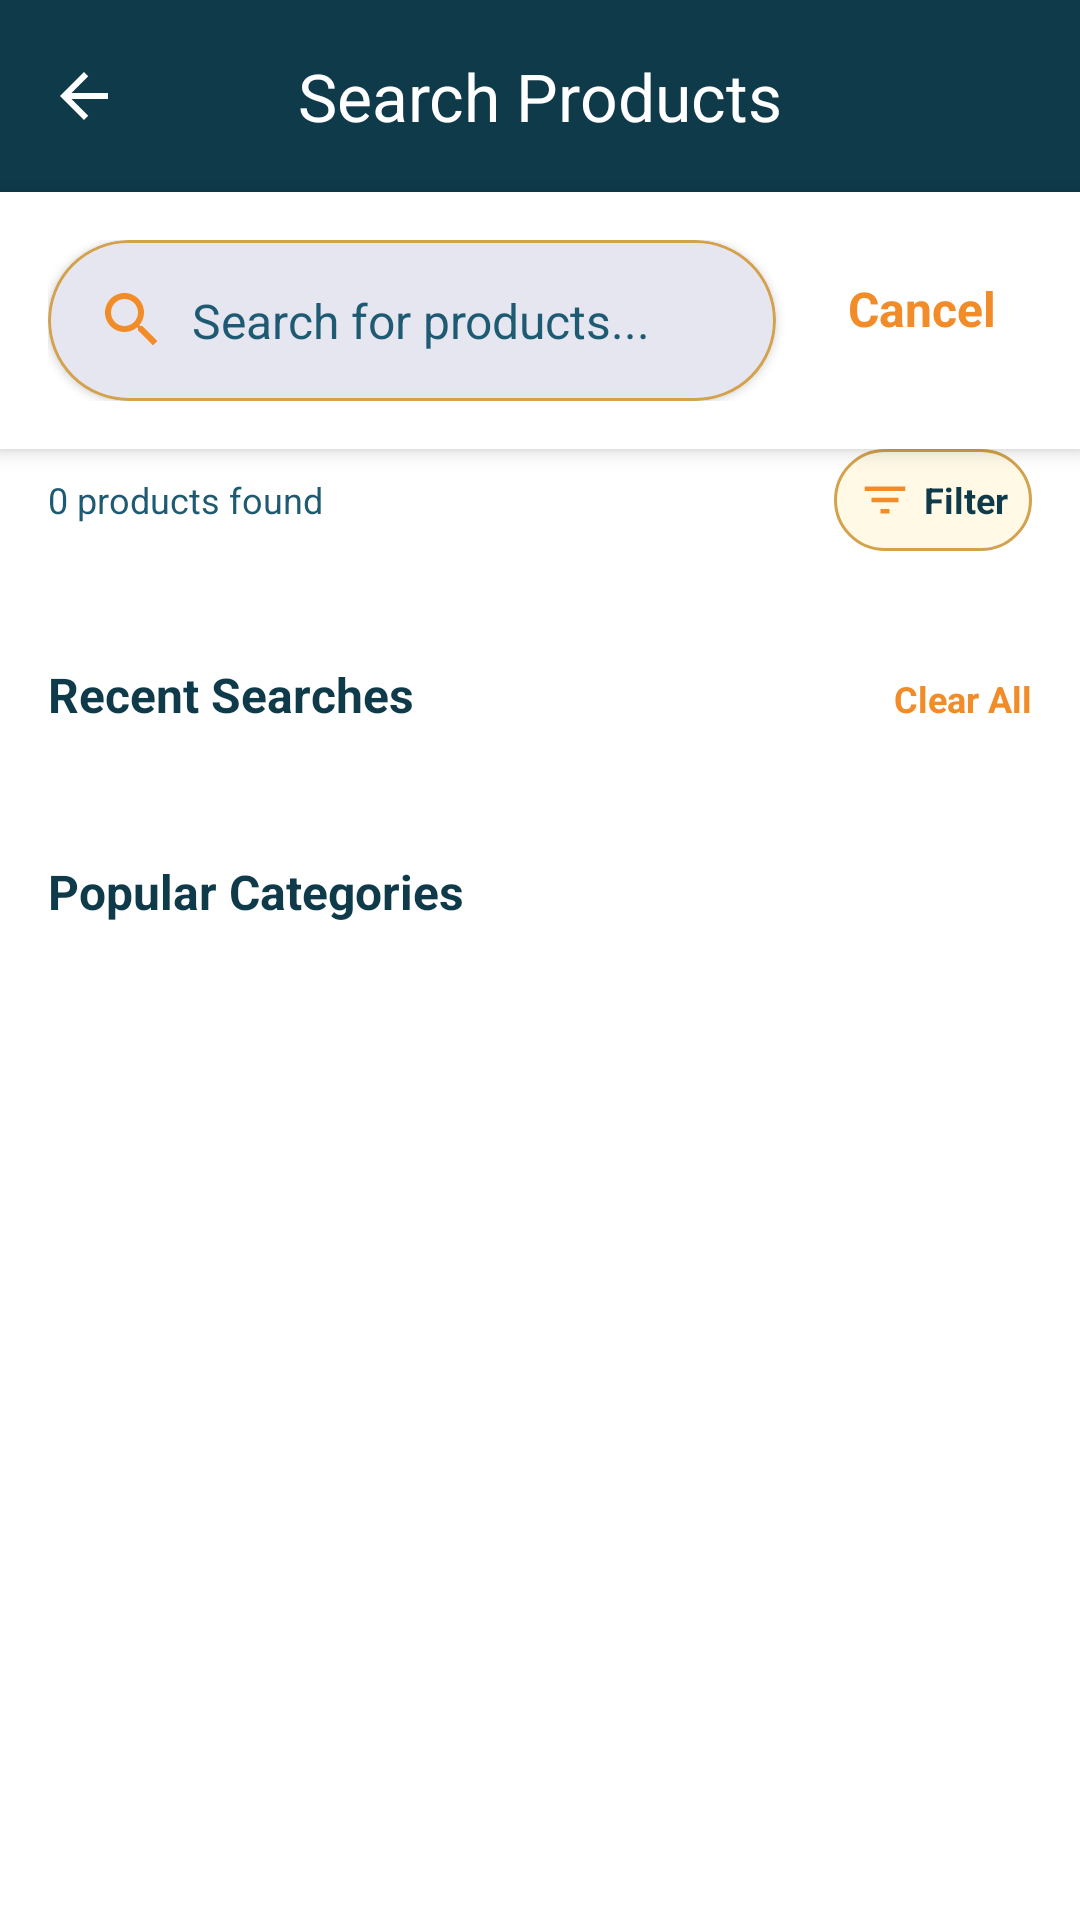

Layout XML and referenced resources for this Android screen:
<!-- AndroidManifest.xml: application theme Theme.ShivamKiranaStore -->
<!-- res/layout/activity_search_product.xml -->
<?xml version="1.0" encoding="utf-8"?>
<LinearLayout xmlns:android="http://schemas.android.com/apk/res/android"
    xmlns:app="http://schemas.android.com/apk/res-auto"
    xmlns:tools="http://schemas.android.com/tools"
    android:layout_width="match_parent"
    android:layout_height="match_parent"
    android:background="@color/logo_white"
    android:id="@+id/main"
    android:orientation="vertical"
    tools:context=".ui.search.SearchProductActivity">

    
    <com.google.android.material.appbar.MaterialToolbar
        android:id="@+id/toolbar"
        android:layout_width="match_parent"
        android:layout_height="?attr/actionBarSize"
        android:background="@color/logo_dark_blue"
        app:navigationIcon="@drawable/ic_back"
        app:title="Search Products"
        app:titleCentered="true"
        app:titleTextColor="@color/white" />

    
    <LinearLayout
        android:layout_width="match_parent"
        android:layout_height="wrap_content"
        android:background="@color/logo_white"
        android:elevation="4dp"
        android:orientation="horizontal"
        android:padding="16dp">

        
        <com.google.android.material.card.MaterialCardView
            android:layout_width="0dp"
            android:layout_height="wrap_content"
            android:layout_weight="1"
            app:cardCornerRadius="28dp"
            app:cardElevation="2dp"
            app:strokeColor="@color/logo_gold"
            app:strokeWidth="1dp">

            <LinearLayout
                android:layout_width="match_parent"
                android:layout_height="wrap_content"
                android:gravity="center_vertical"
                android:orientation="horizontal"
                android:padding="4dp">

                <ImageView
                    android:layout_width="24dp"
                    android:layout_height="24dp"
                    android:layout_marginStart="12dp"
                    android:src="@drawable/ic_search"
                    app:tint="@color/logo_orange" />

                <EditText
                    android:id="@+id/etSearchQuery"
                    android:layout_width="0dp"
                    android:layout_height="wrap_content"
                    android:layout_weight="1"
                    android:background="@null"
                    android:focusable="true"
                    android:hint="Search for products..."
                    android:imeOptions="actionSearch"
                    android:inputType="text"
                    android:maxLines="1"
                    android:paddingHorizontal="8dp"
                    android:paddingVertical="12dp"
                    android:textColor="@color/logo_dark_blue"
                    android:textColorHint="@color/logo_blue"
                    android:textSize="16sp" />

                <ImageView
                    android:id="@+id/ivClearSearch"
                    android:layout_width="32dp"
                    android:layout_height="32dp"
                    android:padding="8dp"
                    android:src="@drawable/ic_close"
                    android:visibility="gone"
                    app:tint="@color/logo_gold" />

            </LinearLayout>

        </com.google.android.material.card.MaterialCardView>

        
        <TextView
            android:id="@+id/tvCancel"
            android:layout_width="wrap_content"
            android:layout_height="wrap_content"
            android:layout_marginStart="12dp"
            android:clickable="true"
            android:focusable="true"
            android:gravity="center"
            android:padding="12dp"
            android:text="Cancel"
            android:textColor="@color/logo_orange"
            android:textSize="16sp"
            android:textStyle="bold" />

    </LinearLayout>

    
    <LinearLayout
        android:layout_width="match_parent"
        android:layout_height="wrap_content"
        android:gravity="center_vertical"
        android:orientation="horizontal"
        android:paddingHorizontal="16dp"
        android:paddingBottom="12dp">

        <TextView
            android:id="@+id/tvResultCount"
            android:layout_width="0dp"
            android:layout_height="wrap_content"
            android:layout_weight="1"
            android:text="0 products found"
            android:textColor="@color/logo_blue"
            android:textSize="12sp" />

        <LinearLayout
            android:id="@+id/layoutFilter"
            android:layout_width="wrap_content"
            android:layout_height="wrap_content"
            android:background="@drawable/filter_button_bg"
            android:clickable="true"
            android:focusable="true"
            android:gravity="center"
            android:orientation="horizontal"
            android:padding="8dp">

            <ImageView
                android:layout_width="18dp"
                android:layout_height="18dp"
                android:layout_marginEnd="4dp"
                android:src="@drawable/ic_filter"
                app:tint="@color/logo_orange" />

            <TextView
                android:layout_width="wrap_content"
                android:layout_height="wrap_content"
                android:text="Filter"
                android:textColor="@color/logo_dark_blue"
                android:textSize="12sp"
                android:textStyle="bold" />

        </LinearLayout>

    </LinearLayout>

    
    <View
        android:layout_width="match_parent"
        android:layout_height="1dp"
        android:layout_marginBottom="8dp"
        android:background="@drawable/divider_dashed" />

    
    <LinearLayout
        android:id="@+id/layoutRecentSearches"
        android:layout_width="match_parent"
        android:layout_height="wrap_content"
        android:orientation="vertical"
        android:padding="16dp"
        android:visibility="visible">

        <LinearLayout
            android:layout_width="match_parent"
            android:layout_height="wrap_content"
            android:layout_marginBottom="12dp"
            android:orientation="horizontal">

            <TextView
                android:layout_width="0dp"
                android:layout_height="wrap_content"
                android:layout_weight="1"
                android:text="Recent Searches"
                android:textColor="@color/logo_dark_blue"
                android:textSize="16sp"
                android:textStyle="bold" />

            <TextView
                android:id="@+id/tvClearRecent"
                android:layout_width="wrap_content"
                android:layout_height="wrap_content"
                android:clickable="true"
                android:focusable="true"
                android:text="Clear All"
                android:textColor="@color/logo_orange"
                android:textSize="12sp"
                android:textStyle="bold" />

        </LinearLayout>

        
        <LinearLayout
            android:id="@+id/chipContainer"
            android:layout_width="match_parent"
            android:layout_height="wrap_content"
            android:orientation="horizontal"
            android:weightSum="2" />

    </LinearLayout>

    
    <LinearLayout
        android:id="@+id/layoutPopularCategories"
        android:layout_width="match_parent"
        android:layout_height="wrap_content"
        android:orientation="vertical"
        android:padding="16dp"
        android:visibility="visible">

        <TextView
            android:layout_width="wrap_content"
            android:layout_height="wrap_content"
            android:layout_marginBottom="12dp"
            android:text="Popular Categories"
            android:textColor="@color/logo_dark_blue"
            android:textSize="16sp"
            android:textStyle="bold" />

        <HorizontalScrollView
            android:layout_width="match_parent"
            android:layout_height="wrap_content"
            android:scrollbars="none">

            <LinearLayout
                android:id="@+id/chipCategoryContainer"
                android:layout_width="wrap_content"
                android:layout_height="wrap_content"
                android:orientation="horizontal"
                android:padding="4dp" />

        </HorizontalScrollView>

    </LinearLayout>

    
    <LinearLayout
        android:id="@+id/layoutNoResults"
        android:layout_width="match_parent"
        android:layout_height="0dp"
        android:layout_weight="1"
        android:gravity="center"
        android:orientation="vertical"
        android:padding="32dp"
        android:visibility="gone">

        <ImageView
            android:layout_width="100dp"
            android:layout_height="100dp"
            android:layout_marginBottom="16dp"
            android:src="@drawable/ic_no_results"
            app:tint="@color/logo_gold" />

        <TextView
            android:layout_width="wrap_content"
            android:layout_height="wrap_content"
            android:text="No products found"
            android:textColor="@color/logo_dark_blue"
            android:textSize="20sp"
            android:textStyle="bold" />

        <TextView
            android:layout_width="wrap_content"
            android:layout_height="wrap_content"
            android:layout_marginTop="8dp"
            android:gravity="center"
            android:text="Try searching with different keywords"
            android:textColor="@color/logo_blue"
            android:textSize="14sp" />

    </LinearLayout>

    
    <com.google.android.material.progressindicator.LinearProgressIndicator
        android:id="@+id/progressBar"
        android:layout_width="match_parent"
        android:layout_height="3dp"
        android:visibility="gone"
        app:indicatorColor="@color/logo_orange"
        app:trackColor="@color/logo_wheat" />

    
    <androidx.recyclerview.widget.RecyclerView
        android:id="@+id/recyclerViewResults"
        android:layout_width="match_parent"
        android:layout_height="0dp"
        android:layout_weight="1"
        android:clipToPadding="false"
        android:padding="8dp"
        android:visibility="gone" />

</LinearLayout>
<!-- resources referenced by this layout -->
<resources>
  <color name="logo_blue">#1F5A73</color>
  <color name="logo_dark_blue">#0F3A4A</color>
  <color name="logo_gold">#D4A24C</color>
  <color name="logo_orange">#F28C28</color>
  <color name="logo_wheat">#E6C27A</color>
  <color name="logo_white">#FFFFFF</color>
  <color name="white">#FFFFFFFF</color>
  <!-- drawable divider_dashed (drawable) -->
  <?xml version="1.0" encoding="utf-8"?>
  <shape xmlns:android="http://schemas.android.com/apk/res/android"
      android:shape="line">
  
      
      <stroke
          android:width="1dp"
          android:color="@color/logo_gold"
          android:dashWidth="8dp"
          android:dashGap="4dp" />
  
      
      <size android:height="1dp" />
  
  </shape>
  <!-- drawable filter_button_bg (drawable) -->
  <?xml version="1.0" encoding="utf-8"?>
  <shape xmlns:android="http://schemas.android.com/apk/res/android">
      <solid android:color="#FFF9E6" />
      <corners android:radius="20dp" />
      <stroke
          android:width="1dp"
          android:color="@color/logo_gold" />
  </shape>
  <!-- drawable ic_back (drawable) -->
  <?xml version="1.0" encoding="utf-8"?>
  <vector xmlns:android="http://schemas.android.com/apk/res/android"
      android:width="24dp"
      android:height="24dp"
      android:viewportWidth="24"
      android:viewportHeight="24"
      android:tint="?attr/colorControlNormal">
  
      
      <path
          android:fillColor="@android:color/white"
          android:pathData="M20,11H7.83l5.59-5.59L12,4l-8,8 8,8 1.41-1.41L7.83,13H20v-2z" />
  </vector>
  <!-- drawable ic_filter (drawable) -->
  <?xml version="1.0" encoding="utf-8"?>
  <vector xmlns:android="http://schemas.android.com/apk/res/android"
      android:width="24dp"
      android:height="24dp"
      android:viewportWidth="24"
      android:viewportHeight="24">
      <path
          android:fillColor="#FF000000"
          android:pathData="M10,18h4v-2h-4v2zM3,6v2h18V6H3zM6,13h12v-2H6v2z" />
  </vector>
  <!-- drawable ic_search (drawable) -->
  <?xml version="1.0" encoding="utf-8"?>
  <vector xmlns:android="http://schemas.android.com/apk/res/android"
      android:width="24dp"
      android:height="24dp"
      android:viewportWidth="24"
      android:viewportHeight="24">
      <path
          android:fillColor="#FF000000"
          android:pathData="M15.5,14h-0.79l-0.28-0.27C15.41,12.59 16,11.11 16,9.5 16,5.91 13.09,3 9.5,3S3,5.91 3,9.5 5.91,16 9.5,16c1.61,0 3.09-0.59 4.23-1.57L14,14.71V15.5l5,4.99L20.49,19l-4.99-5zM9.5,14C7.01,14 5,11.99 5,9.5S7.01,5 9.5,5 14,7.01 14,9.5 11.99,14 9.5,14z" />
  </vector>
  <style name="Theme.ShivamKiranaStore" parent="Base.Theme.ShivamKiranaStore" />
  <style name="Base.Theme.ShivamKiranaStore" parent="Theme.Material3.DayNight.NoActionBar">
          
          <item name="colorPrimary">@color/logo_blue</item>
          <item name="colorPrimaryVariant">@color/logo_dark_blue</item>
          <item name="colorOnPrimary">@color/black</item>
  
          
          <item name="colorSecondary">@color/logo_green</item>
          <item name="colorSecondaryVariant">@color/logo_dark_green</item>
          <item name="colorOnSecondary">@color/black</item>
  
          
          <item name="android:statusBarColor">@color/logo_dark_blue</item>
  
          
          <item name="android:windowLightStatusBar">false</item>
          
          
      </style>
  <color name="black">#FF000000</color>
  <color name="logo_green">#4CAF50</color>
  <color name="logo_dark_green">#2E7D32</color>
</resources>
